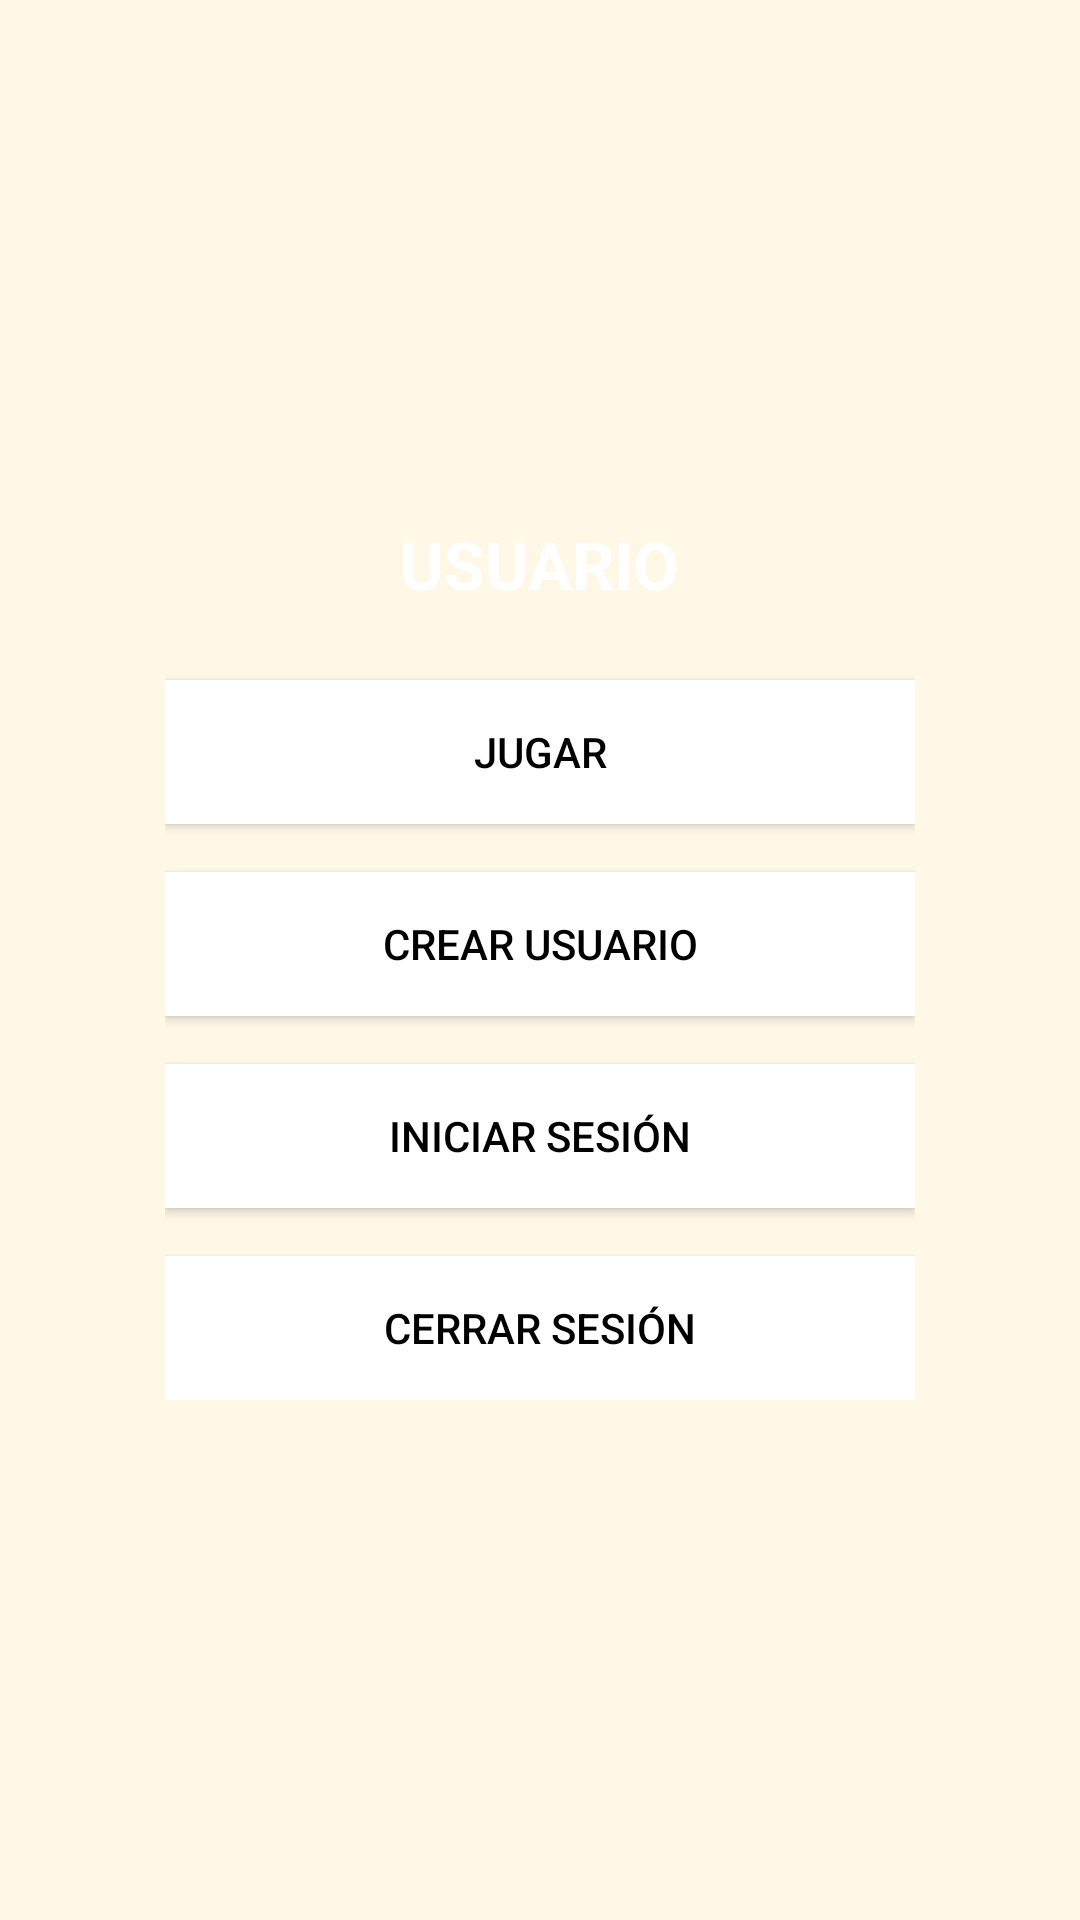

Write the Android layout XML for this screen, with the resource values it uses.
<!-- AndroidManifest.xml: application theme Theme.SyE -->
<!-- res/layout/activity_main.xml -->
<?xml version="1.0" encoding="utf-8"?>
<RelativeLayout xmlns:android="http://schemas.android.com/apk/res/android"
    android:layout_width="match_parent"
    android:layout_height="match_parent"
    android:background="@drawable/bg_login">

    <LinearLayout
        android:id="@+id/mainMenu"
        android:layout_width="wrap_content"
        android:layout_height="wrap_content"
        android:gravity="center"
        android:orientation="vertical"
        android:layout_centerInParent="true"
        android:padding="24dp">

        
        <TextView
            android:id="@+id/tvUsuario"
            android:layout_width="wrap_content"
            android:layout_height="wrap_content"
            android:text="USUARIO"
            android:textColor="@android:color/white"
            android:textSize="22sp"
            android:textStyle="bold"
            android:layout_marginBottom="24dp" />

        
        <Button
            android:id="@+id/btnJugar"
            android:layout_width="250dp"
            android:layout_height="wrap_content"
            android:text="JUGAR"
            android:background="@android:color/white"
            android:textColor="@android:color/black"
            android:layout_marginBottom="16dp" />

        
        <Button
            android:id="@+id/btnCrearPerfil"
            android:layout_width="250dp"
            android:layout_height="wrap_content"
            android:text="Crear usuario"
            android:background="@android:color/white"
            android:textColor="@android:color/black"
            android:layout_marginBottom="16dp" />

        
        <Button
            android:id="@+id/btnIrLogin"
            android:layout_width="250dp"
            android:layout_height="wrap_content"
            android:text="Iniciar sesión"
            android:background="@android:color/white"
            android:textColor="@android:color/black"
            android:layout_marginBottom="16dp" />

        
        <Button
            android:id="@+id/btnCerrarSesion"
            android:layout_width="250dp"
            android:layout_height="wrap_content"
            android:text="Cerrar sesión"
            android:background="@android:color/white"
            android:textColor="@android:color/black" />

    </LinearLayout>

</RelativeLayout>
<!-- resources referenced by this layout -->
<resources>
  <style name="Theme.SyE" parent="Theme.Material3.DayNight.NoActionBar">
          <item name="colorPrimary">@color/ladderGreen</item>
          <item name="colorOnPrimary">@color/textColorLight</item>
          <item name="colorSecondary">@color/tileBlue</item>
          <item name="colorOnSecondary">@color/textColorLight</item>
          <item name="colorError">@color/snakeRed</item>
          <item name="android:windowBackground">@color/tileCream</item>
      </style>
  <color name="ladderGreen">#5CC16E</color>
  <color name="textColorLight">#FFFFFF</color>
  <color name="tileBlue">#4A90E2</color>
  <color name="snakeRed">#E74C3C</color>
  <color name="tileCream">#FFF8E7</color>
</resources>
